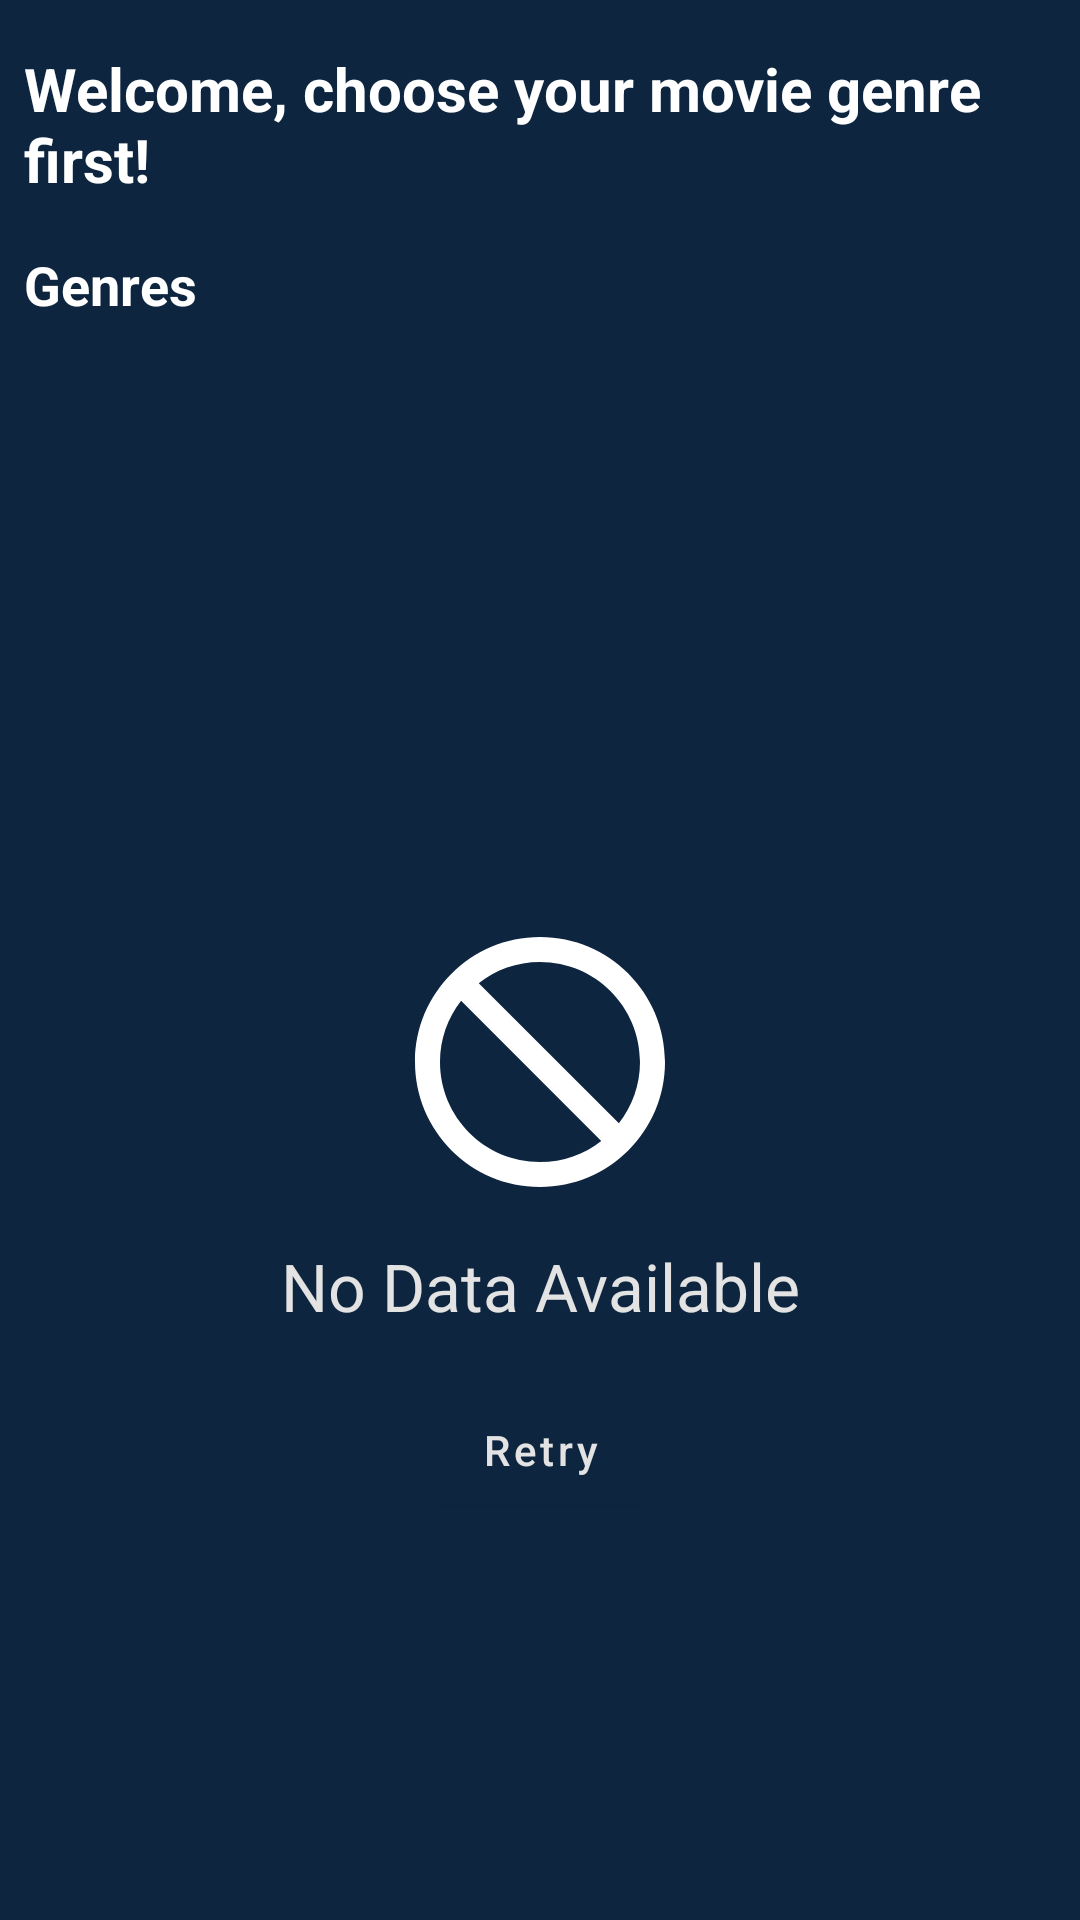

Here is an Android app screen rendered from its layout file. Give the layout XML and the strings, colors and styles it references.
<!-- AndroidManifest.xml: application theme Theme.MovieInfoDB -->
<!-- res/layout/fragment_genre_list.xml -->
<?xml version="1.0" encoding="utf-8"?>
<androidx.constraintlayout.widget.ConstraintLayout xmlns:android="http://schemas.android.com/apk/res/android"
    xmlns:app="http://schemas.android.com/apk/res-auto"
    xmlns:tools="http://schemas.android.com/tools"
    android:layout_width="match_parent"
    android:layout_height="match_parent"
    android:background="@color/color_primary">

    <com.airbnb.lottie.LottieAnimationView
        android:id="@+id/loadingGenreListView"
        android:layout_width="150dp"
        android:layout_height="150dp"
        android:elevation="4dp"
        android:visibility="gone"
        app:layout_constraintBottom_toBottomOf="parent"
        app:layout_constraintEnd_toEndOf="parent"
        app:layout_constraintStart_toStartOf="parent"
        app:layout_constraintTop_toTopOf="parent"
        app:lottie_autoPlay="true"
        app:lottie_fileName="anim_loader.json"
        app:lottie_loop="true" />

    <TextView
        android:id="@+id/openingGreetingText"
        android:layout_width="0dp"
        android:layout_height="wrap_content"
        android:layout_marginStart="8dp"
        android:layout_marginTop="16dp"
        android:layout_marginEnd="8dp"
        android:layout_marginBottom="16dp"
        android:lines="2"
        android:minLines="1"
        android:text="@string/opening_greeting"
        android:textAppearance="@style/TextAppearance.AppCompat.Medium"
        android:textColor="@color/white"
        android:textSize="20sp"
        android:textStyle="bold"
        app:layout_constraintBottom_toBottomOf="parent"
        app:layout_constraintEnd_toEndOf="parent"
        app:layout_constraintHorizontal_bias="0.0"
        app:layout_constraintStart_toStartOf="parent"
        app:layout_constraintTop_toTopOf="parent"
        app:layout_constraintVertical_bias="0.0" />

    <TextView
        android:id="@+id/infoTV"
        android:layout_width="0dp"
        android:layout_height="wrap_content"
        android:layout_marginStart="8dp"
        android:layout_marginTop="16dp"
        android:layout_marginEnd="8dp"
        android:layout_marginBottom="16dp"
        android:lines="2"
        android:minLines="1"
        android:text="@string/genres"
        android:textAppearance="@style/TextAppearance.AppCompat.Medium"
        android:textColor="@color/white"
        android:textSize="18sp"
        android:textStyle="bold"
        app:layout_constraintBottom_toBottomOf="parent"
        app:layout_constraintEnd_toEndOf="parent"
        app:layout_constraintHorizontal_bias="0.0"
        app:layout_constraintStart_toStartOf="parent"
        app:layout_constraintTop_toBottomOf="@+id/openingGreetingText"
        app:layout_constraintVertical_bias="0.0" />

    <androidx.recyclerview.widget.RecyclerView
        android:id="@+id/rvGenre"
        android:layout_width="0dp"
        android:layout_height="0dp"
        android:layout_margin="8dp"
        android:layout_marginStart="8dp"
        android:layout_marginTop="16dp"
        android:layout_marginEnd="8dp"
        android:layout_marginBottom="16dp"
        android:visibility="gone"
        app:layout_constraintBottom_toBottomOf="parent"
        app:layout_constraintEnd_toEndOf="parent"
        app:layout_constraintStart_toStartOf="parent"
        app:layout_constraintTop_toBottomOf="@+id/infoTV"
        tools:listitem="@layout/item_genre" />

    <include
        android:id="@+id/noDataGenreListView"
        layout="@layout/no_data_view"
        android:layout_width="0dp"
        android:layout_height="0dp"
        android:visibility="visible"
        app:layout_constraintBottom_toBottomOf="parent"
        app:layout_constraintEnd_toEndOf="parent"
        app:layout_constraintStart_toStartOf="parent"
        app:layout_constraintTop_toBottomOf="@+id/infoTV" />
</androidx.constraintlayout.widget.ConstraintLayout>
<!-- res/layout/item_genre.xml (included above) -->
<?xml version="1.0" encoding="utf-8"?>
<com.google.android.material.card.MaterialCardView xmlns:android="http://schemas.android.com/apk/res/android"
    xmlns:app="http://schemas.android.com/apk/res-auto"
    android:layout_width="match_parent"
    android:layout_height="wrap_content"
    android:layout_margin="5dp"
    android:orientation="vertical"
    app:cardBackgroundColor="@color/color_on_primary"
    app:cardCornerRadius="10dp"
    app:cardElevation="5dp"
    app:cardUseCompatPadding="false"
    app:layout_constraintStart_toStartOf="parent"
    app:layout_constraintTop_toTopOf="parent">

    <LinearLayout
        android:layout_width="match_parent"
        android:layout_height="match_parent"
        android:gravity="center"
        android:orientation="vertical"
        android:padding="12dp">

        <TextView
            android:id="@+id/genreTitle"
            android:layout_width="match_parent"
            android:layout_height="wrap_content"
            android:gravity="center"
            android:text="@string/genre"
            android:textColor="@color/white"
            android:textStyle="bold" />
    </LinearLayout>
</com.google.android.material.card.MaterialCardView>
<!-- res/layout/no_data_view.xml (included above) -->
<?xml version="1.0" encoding="utf-8"?>
<androidx.constraintlayout.widget.ConstraintLayout xmlns:android="http://schemas.android.com/apk/res/android"
    android:layout_width="match_parent"
    android:layout_height="match_parent"
    xmlns:app="http://schemas.android.com/apk/res-auto"
    android:background="@color/color_primary">

    <TextView
        android:id="@+id/messageError"
        android:layout_width="wrap_content"
        android:layout_height="wrap_content"
        android:drawablePadding="10dp"
        android:text="@string/no_data_available"
        android:textAppearance="@style/TextAppearance.AppCompat.Large"
        android:textColor="@color/softWhite"
        app:drawableTopCompat="@drawable/ic_no_data"
        app:layout_constraintBottom_toBottomOf="parent"
        app:layout_constraintEnd_toEndOf="parent"
        app:layout_constraintStart_toStartOf="parent"
        app:layout_constraintTop_toTopOf="parent" />

    <com.google.android.material.button.MaterialButton
        android:id="@+id/retryBtn"
        android:layout_width="wrap_content"
        android:layout_height="wrap_content"
        android:layout_marginTop="16dp"
        android:textColor="@color/softWhite"
        android:text="@string/retry"
        android:textAllCaps="false"
        app:layout_constraintBottom_toBottomOf="parent"
        app:layout_constraintEnd_toEndOf="@+id/messageError"
        app:layout_constraintStart_toStartOf="@+id/messageError"
        app:layout_constraintTop_toBottomOf="@+id/messageError"
        app:layout_constraintVertical_bias="0.0" />

</androidx.constraintlayout.widget.ConstraintLayout>
<!-- resources referenced by this layout -->
<resources>
  <color name="color_on_primary">#394d6a</color>
  <color name="color_primary">#0d253f</color>
  <color name="softWhite">#E3E3E3</color>
  <color name="white">#FFFFFFFF</color>
  <!-- drawable ic_no_data (drawable) -->
  <vector android:height="100dp" android:tint="#FFFFFF"
      android:viewportHeight="24" android:viewportWidth="24"
      android:width="100dp" xmlns:android="http://schemas.android.com/apk/res/android">
      <path android:fillColor="@android:color/white" android:pathData="M12,2C6.48,2 2,6.48 2,12s4.48,10 10,10 10,-4.48 10,-10S17.52,2 12,2zM12,20c-4.42,0 -8,-3.58 -8,-8 0,-1.85 0.63,-3.55 1.69,-4.9L16.9,18.31C15.55,19.37 13.85,20 12,20zM18.31,16.9L7.1,5.69C8.45,4.63 10.15,4 12,4c4.42,0 8,3.58 8,8 0,1.85 -0.63,3.55 -1.69,4.9z"/>
  </vector>
  <string name="genre">Genre</string>
  <string name="genres">Genres</string>
  <string name="no_data_available">No Data Available</string>
  <string name="opening_greeting">Welcome, choose your movie genre first!</string>
  <string name="retry">Retry</string>
  <style name="Theme.MovieInfoDB" parent="Theme.MaterialComponents.DayNight.DarkActionBar">
          
          <item name="colorPrimary">@color/color_primary</item>
          <item name="colorPrimaryVariant">@color/color_primary_variant</item>
          <item name="colorOnPrimary">@color/color_on_primary</item>
          
          <item name="colorSecondary">@color/color_secondary</item>
          <item name="colorSecondaryVariant">@color/color_secondary_variant</item>
          <item name="colorOnSecondary">@color/color_on_secondary</item>
  
          
          <item name="android:statusBarColor">?attr/colorPrimaryVariant</item>
          
      </style>
  <color name="color_primary_variant">#00001a</color>
  <color name="color_secondary">#01b4e4</color>
  <color name="color_secondary_variant">#0084b2</color>
  <color name="color_on_secondary">#64e6ff</color>
</resources>
